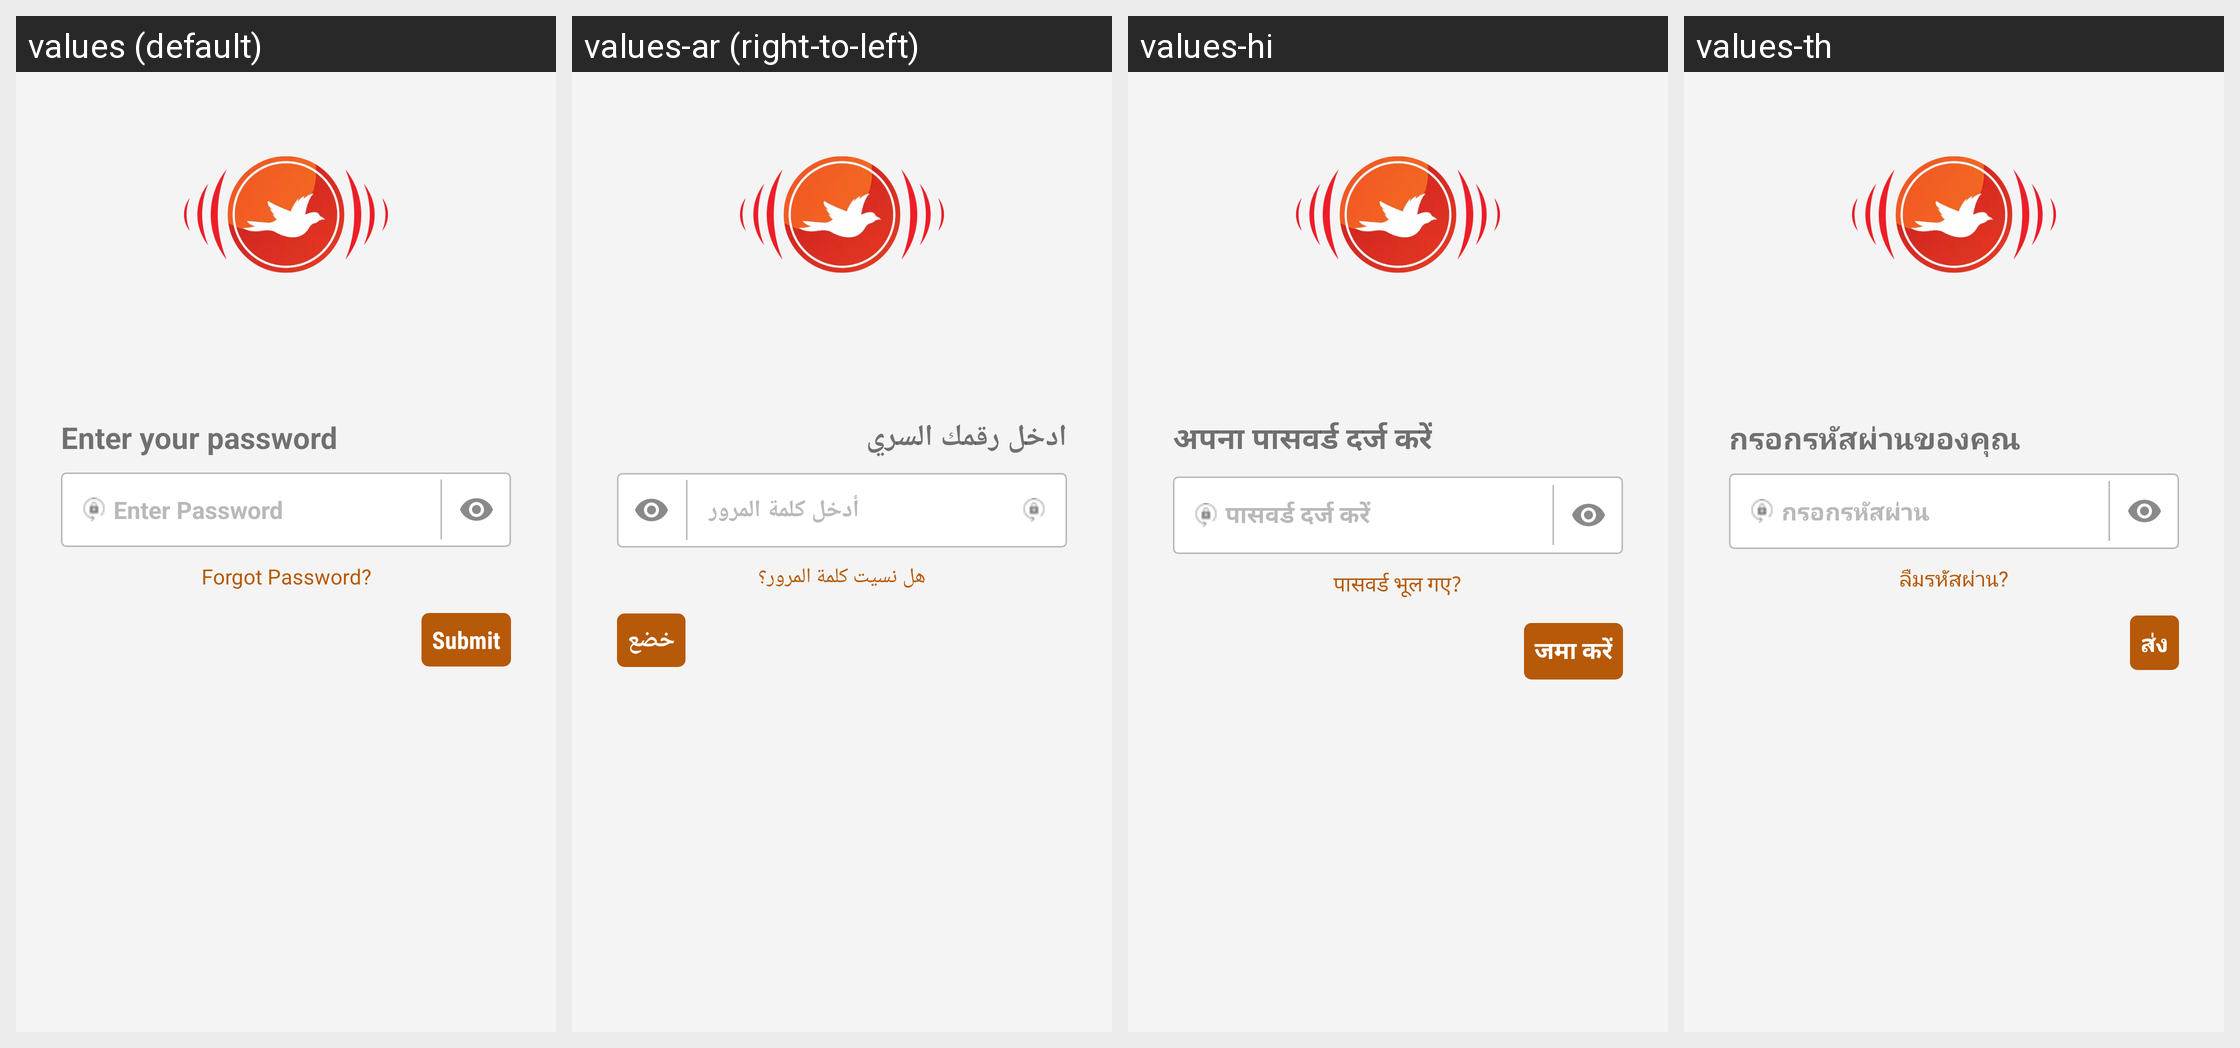

This grid shows one Android layout under several languages. Give, for every string resource on the screen, its name, the default text and each shown locale's text.
Android screen res/layout/password_screen_sngpr.xml rendered under 4 locales, left to right: values (default), values-ar (right-to-left), values-hi, values-th. Device: Nexus 5 (rendered at 1080×1920; each locale shown at half size, 540×960, under a caption strip naming it); theme AppTheme.FullScreen.
Other locales in the repository, not shown: values-de, values-es, values-fr, values-it, values-ms, values-si.
Strings drawn on this screen, with the default value and each locale's value (text and hints the layout hard-codes, and strings that could not be matched under every locale, appear in the picture but are not listed):

enter_your_passworddd
  values: Enter your password
  values-ar: ادخل رقمك السري
  values-hi: अपना पासवर्ड दर्ज करें
  values-th: กรอกรหัสผ่านของคุณ

teacher_hint_password
  values: Enter Password
  values-ar: أدخل كلمة المرور
  values-hi: पासवर्ड दर्ज करें
  values-th: กรอกรหัสผ่าน

teacher_btn_forgot_password
  values: Forgot Password?
  values-ar: هل نسيت كلمة المرور؟
  values-hi: पासवर्ड भूल गए?
  values-th: ลืมรหัสผ่าน?

btn_sign_submit
  values: Submit
  values-ar: خضع
  values-hi: जमा करें
  values-th: ส่ง
